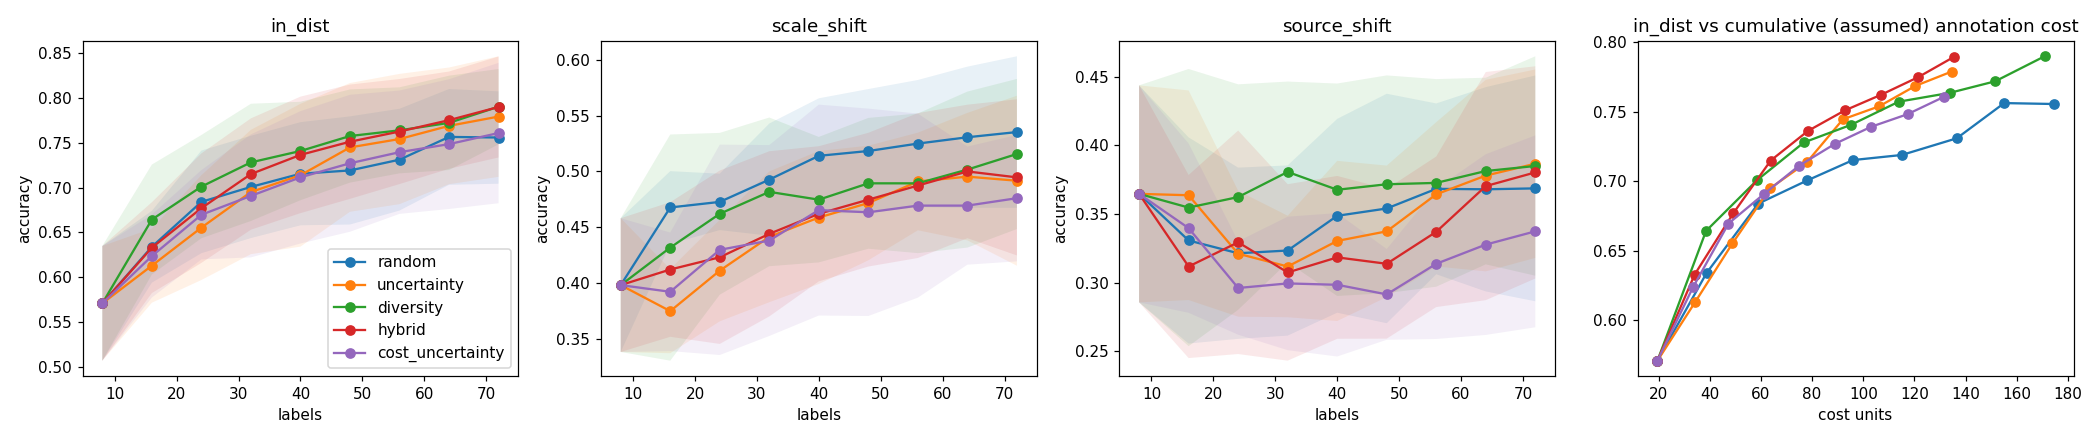

The file beside this chart, header and first rows:
strategy, seed, round, n_labeled, cum_cost, in_dist, in_dist_ece, in_dist_conf, scale_shift, scale_shift_ece, scale_shift_conf, source_shift, source_shift_ece, source_shift_conf
random, 0, 0, 8, 23.2, 0.68, 0.1246, 0.7879, 0.4067, 0.4173, 0.8233, 0.2667, 0.5357, 0.8006
random, 0, 1, 16, 47.35, 0.6133, 0.1745, 0.7878, 0.49, 0.3295, 0.8137, 0.26, 0.6378, 0.8978
random, 0, 2, 24, 67.35, 0.7967, 0.04225, 0.8251, 0.48, 0.3454, 0.8254, 0.3633, 0.4028, 0.7646
random, 0, 3, 32, 83.8, 0.8067, 0.04273, 0.8422, 0.52, 0.3232, 0.8416, 0.3233, 0.494, 0.814
random, 0, 4, 40, 100.4, 0.8167, 0.06844, 0.8597, 0.57, 0.2774, 0.8474, 0.41, 0.3281, 0.7336
random, 0, 5, 48, 114.3, 0.82, 0.05564, 0.8616, 0.5633, 0.278, 0.8413, 0.5233, 0.2091, 0.7236
random, 0, 6, 56, 133.8, 0.8167, 0.04396, 0.859, 0.5667, 0.2924, 0.8587, 0.4433, 0.3049, 0.7482
random, 0, 7, 64, 152.9, 0.8367, 0.06463, 0.8819, 0.5267, 0.3624, 0.8891, 0.48, 0.3168, 0.7962
random, 0, 8, 72, 171.8, 0.8267, 0.06667, 0.885, 0.5167, 0.3804, 0.8889, 0.4933, 0.271, 0.7635
uncertainty, 0, 0, 8, 23.2, 0.68, 0.1246, 0.7879, 0.4067, 0.4173, 0.8233, 0.2667, 0.5357, 0.8006
uncertainty, 0, 1, 16, 37.55, 0.6533, 0.1764, 0.8275, 0.4, 0.4735, 0.8694, 0.3633, 0.4538, 0.8171
uncertainty, 0, 2, 24, 52.2, 0.7533, 0.08358, 0.8316, 0.4633, 0.4068, 0.8661, 0.3733, 0.3853, 0.7544
uncertainty, 0, 3, 32, 66.2, 0.7733, 0.09598, 0.8693, 0.4767, 0.4317, 0.9084, 0.3133, 0.5507, 0.858
uncertainty, 0, 4, 40, 80.7, 0.8133, 0.07523, 0.8883, 0.4967, 0.4094, 0.9061, 0.39, 0.4551, 0.8451
uncertainty, 0, 5, 48, 95.05, 0.8267, 0.07131, 0.8936, 0.4733, 0.4215, 0.8938, 0.4367, 0.3278, 0.7645
uncertainty, 0, 6, 56, 109.0, 0.85, 0.05306, 0.8855, 0.46, 0.4481, 0.9081, 0.4267, 0.3928, 0.8194
uncertainty, 0, 7, 64, 123.1, 0.8467, 0.04285, 0.8822, 0.4367, 0.4724, 0.9036, 0.4533, 0.3301, 0.7721
uncertainty, 0, 8, 72, 137.4, 0.85, 0.06417, 0.8916, 0.4467, 0.4486, 0.8953, 0.36, 0.4655, 0.8255
diversity, 0, 0, 8, 23.2, 0.68, 0.1246, 0.7879, 0.4067, 0.4173, 0.8233, 0.2667, 0.5357, 0.8006
diversity, 0, 1, 16, 38.85, 0.71, 0.08573, 0.7772, 0.4433, 0.3712, 0.8132, 0.26, 0.661, 0.921
diversity, 0, 2, 24, 58.05, 0.82, 0.04698, 0.797, 0.52, 0.3023, 0.8223, 0.41, 0.3576, 0.7547
diversity, 0, 3, 32, 74.0, 0.8533, 0.04812, 0.8166, 0.4833, 0.3225, 0.8059, 0.38, 0.408, 0.771
diversity, 0, 4, 40, 94.3, 0.8667, 0.04361, 0.8231, 0.4233, 0.4302, 0.8535, 0.3867, 0.3377, 0.7244
diversity, 0, 5, 48, 111.5, 0.85, 0.04154, 0.8379, 0.4233, 0.444, 0.8663, 0.35, 0.436, 0.786
diversity, 0, 6, 56, 128.8, 0.86, 0.0236, 0.8452, 0.4167, 0.4623, 0.8718, 0.41, 0.3686, 0.7731
diversity, 0, 7, 64, 143.1, 0.8633, 0.03619, 0.859, 0.44, 0.4361, 0.8761, 0.34, 0.479, 0.819
diversity, 0, 8, 72, 159.2, 0.87, 0.03411, 0.8615, 0.4367, 0.4375, 0.8741, 0.3567, 0.4469, 0.8036
hybrid, 0, 0, 8, 23.2, 0.68, 0.1246, 0.7879, 0.4067, 0.4173, 0.8233, 0.2667, 0.5357, 0.8006
hybrid, 0, 1, 16, 37.45, 0.62, 0.2265, 0.8434, 0.4033, 0.4979, 0.9012, 0.2433, 0.7197, 0.9591
hybrid, 0, 2, 24, 51.3, 0.72, 0.1351, 0.8551, 0.4, 0.5011, 0.9011, 0.2433, 0.7345, 0.9775
hybrid, 0, 3, 32, 65.3, 0.78, 0.08296, 0.851, 0.4533, 0.4499, 0.8969, 0.2433, 0.7388, 0.9821
hybrid, 0, 4, 40, 79.4, 0.8, 0.09923, 0.8731, 0.4633, 0.4511, 0.9144, 0.25, 0.7184, 0.9679
hybrid, 0, 5, 48, 93.8, 0.82, 0.08127, 0.885, 0.4533, 0.465, 0.9183, 0.2467, 0.7273, 0.974
hybrid, 0, 6, 56, 107.7, 0.83, 0.06921, 0.8934, 0.4867, 0.4329, 0.915, 0.28, 0.6377, 0.9177
hybrid, 0, 7, 64, 127, 0.8333, 0.07401, 0.8988, 0.4667, 0.442, 0.9086, 0.2867, 0.6286, 0.9153
hybrid, 0, 8, 72, 141.5, 0.8533, 0.07012, 0.9076, 0.4667, 0.4388, 0.9055, 0.3433, 0.5265, 0.8699
cost_uncertainty, 0, 0, 8, 23.2, 0.68, 0.1246, 0.7879, 0.4067, 0.4173, 0.8233, 0.2667, 0.5357, 0.8006
cost_uncertainty, 0, 1, 16, 37.25, 0.6567, 0.1688, 0.824, 0.3933, 0.4763, 0.8654, 0.33, 0.5218, 0.8518
cost_uncertainty, 0, 2, 24, 51.1, 0.6967, 0.1378, 0.8298, 0.3733, 0.4819, 0.8511, 0.35, 0.4382, 0.7801
cost_uncertainty, 0, 3, 32, 64.45, 0.74, 0.1238, 0.8555, 0.4133, 0.4473, 0.859, 0.41, 0.3116, 0.7216
cost_uncertainty, 0, 4, 40, 78.3, 0.8, 0.06999, 0.8652, 0.4467, 0.4595, 0.9061, 0.3933, 0.3759, 0.7651
cost_uncertainty, 0, 5, 48, 92.2, 0.82, 0.0556, 0.8726, 0.44, 0.4662, 0.9062, 0.3533, 0.4537, 0.8071
cost_uncertainty, 0, 6, 56, 106.5, 0.8233, 0.05347, 0.8689, 0.4533, 0.4592, 0.9125, 0.3567, 0.4601, 0.8123
cost_uncertainty, 0, 7, 64, 120.7, 0.84, 0.06031, 0.8919, 0.4767, 0.4345, 0.9112, 0.3567, 0.4871, 0.8394
cost_uncertainty, 0, 8, 72, 134.6, 0.86, 0.05546, 0.8897, 0.4533, 0.4572, 0.9105, 0.41, 0.435, 0.8335
random, 1, 0, 8, 22.3, 0.5833, 0.2321, 0.8139, 0.3133, 0.5437, 0.855, 0.47, 0.2377, 0.7077
random, 1, 1, 16, 38.65, 0.6367, 0.232, 0.8558, 0.4067, 0.4552, 0.8619, 0.3433, 0.4527, 0.7956
random, 1, 2, 24, 52.75, 0.67, 0.177, 0.8428, 0.4633, 0.3863, 0.8496, 0.3167, 0.5767, 0.8934
random, 1, 3, 32, 75.3, 0.66, 0.208, 0.8593, 0.4933, 0.3776, 0.8709, 0.32, 0.5718, 0.8871
random, 1, 4, 40, 91.9, 0.6667, 0.1999, 0.855, 0.4933, 0.3657, 0.859, 0.32, 0.5064, 0.8264
random, 1, 5, 48, 114.8, 0.65, 0.2229, 0.8664, 0.5, 0.3686, 0.8686, 0.3033, 0.5697, 0.873
random, 1, 6, 56, 134.1, 0.6767, 0.195, 0.8703, 0.4733, 0.4139, 0.8872, 0.3233, 0.5312, 0.8545
random, 1, 7, 64, 155.1, 0.7433, 0.0923, 0.8245, 0.4967, 0.3152, 0.8119, 0.3633, 0.4752, 0.8385
random, 1, 8, 72, 171.9, 0.74, 0.09674, 0.8191, 0.5567, 0.2583, 0.8135, 0.35, 0.4455, 0.795
uncertainty, 1, 0, 8, 22.3, 0.5833, 0.2321, 0.8139, 0.3133, 0.5437, 0.855, 0.47, 0.2377, 0.7077
uncertainty, 1, 1, 16, 36.95, 0.5833, 0.2714, 0.8547, 0.3067, 0.603, 0.9097, 0.4267, 0.4581, 0.8847
uncertainty, 1, 2, 24, 51.3, 0.6, 0.2462, 0.8424, 0.3633, 0.5348, 0.8981, 0.3533, 0.4767, 0.83
uncertainty, 1, 3, 32, 65.95, 0.6367, 0.2263, 0.8527, 0.4367, 0.4539, 0.8857, 0.3567, 0.4823, 0.839
uncertainty, 1, 4, 40, 80.1, 0.6367, 0.2335, 0.862, 0.3967, 0.4912, 0.8879, 0.35, 0.4972, 0.8472
uncertainty, 1, 5, 48, 93.9, 0.6667, 0.2031, 0.8642, 0.4333, 0.4869, 0.9076, 0.3567, 0.4941, 0.8508
... 390 more rows
